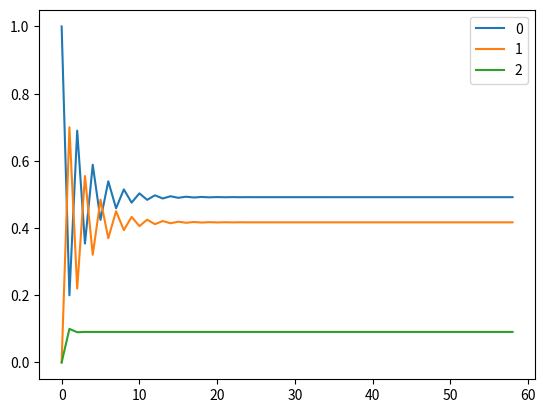

The script that saved this image:
import numpy as np
import pandas as pd
import matplotlib.pyplot as plt

# P = np.array([[0.64, 0.32, 0.04], [0.4, 0.5, 0.1], [0.25, 0.5, 0.25]])
P = np.array([[0.2, 0.7, 0.1], [0.9, 0.0, 0.1], [0.2, 0.8, 0.0]])
state = np.array([[1.0, 0.0, 0.0]])
state_hist = state
hist = pd.DataFrame(state)

result = P
counter = 0

while True:
    prev = result
    result = result.dot(P)
    state = np.dot(state, P)
    state_hist = np.append(state_hist,state,axis=0)
    hist = pd.DataFrame(state_hist)

    if np.abs(result[0, 0] - prev[0, 0]) < (10 ** -9):
        break


print(result)
hist.plot()
plt.show()

